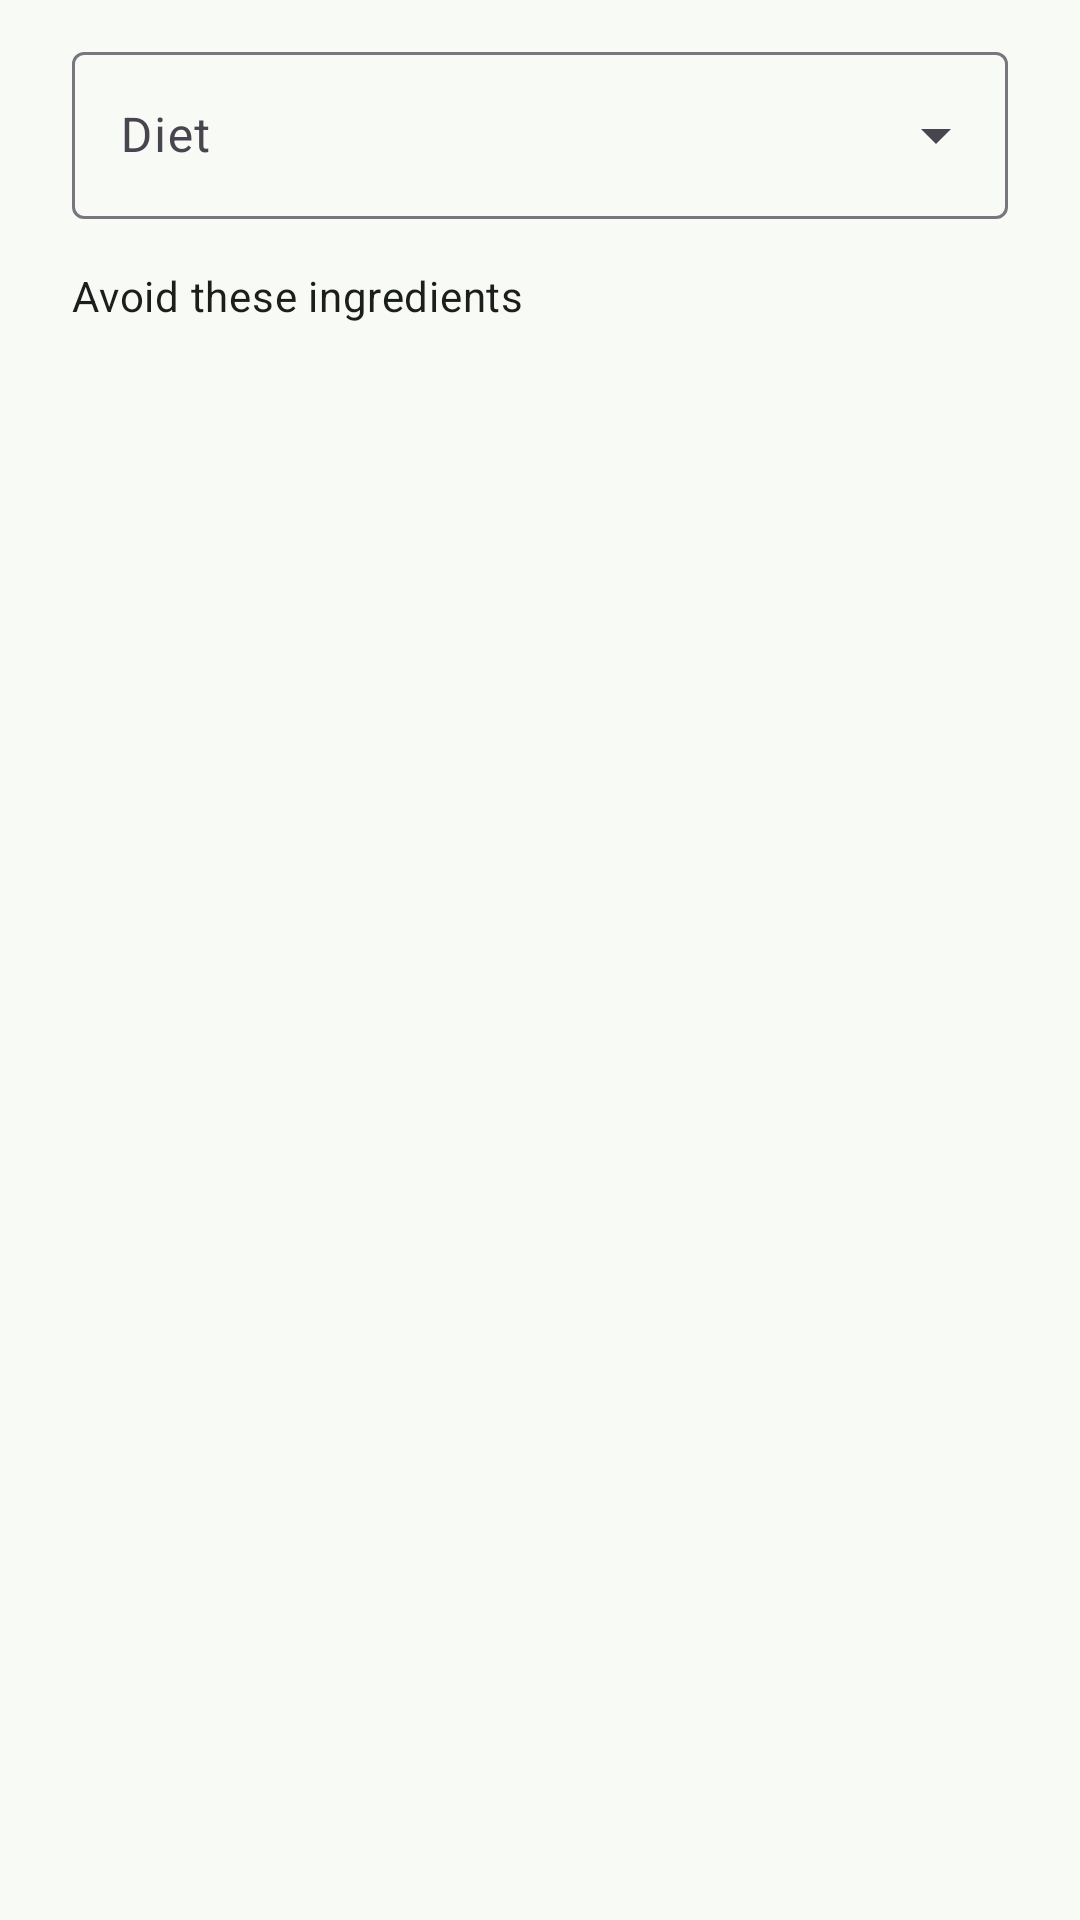

Write the Android layout XML for this screen, with the resource values it uses.
<!-- AndroidManifest.xml: application theme Theme.SpoonSage -->
<!-- res/layout/dialog_dietary.xml -->
<?xml version="1.0" encoding="utf-8"?>
<ScrollView xmlns:android="http://schemas.android.com/apk/res/android"
    xmlns:app="http://schemas.android.com/apk/res-auto"
    android:layout_width="match_parent"
    android:layout_height="wrap_content">

<LinearLayout
    android:layout_width="match_parent"
    android:layout_height="wrap_content"
    android:orientation="vertical"
    android:paddingHorizontal="24dp"
    android:paddingTop="8dp">

    <com.google.android.material.textfield.TextInputLayout
        android:id="@+id/til_diet"
        style="@style/Widget.Material3.TextInputLayout.OutlinedBox.ExposedDropdownMenu"
        android:layout_width="match_parent"
        android:layout_height="wrap_content"
        android:layout_marginTop="4dp"
        android:hint="@string/diet">

        <com.google.android.material.textfield.MaterialAutoCompleteTextView
            android:layout_width="match_parent"
            android:layout_height="wrap_content"
            android:inputType="none" />
    </com.google.android.material.textfield.TextInputLayout>

    <TextView
        style="@style/TextBody"
        android:layout_width="match_parent"
        android:layout_height="wrap_content"
        android:layout_marginTop="16dp"
        android:text="@string/avoid_ingredients" />

    <com.google.android.material.chip.ChipGroup
        android:id="@+id/chips_dislikes"
        android:layout_width="match_parent"
        android:layout_height="wrap_content"
        android:layout_marginTop="8dp" />

</LinearLayout>
</ScrollView>
<!-- resources referenced by this layout -->
<resources>
  <string name="avoid_ingredients">Avoid these ingredients</string>
  <string name="diet">Diet</string>
  <style name="TextBody" parent="TextAppearance.Material3.BodyMedium">
          <item name="android:textColor">@color/text_primary</item>
      </style>
  <style name="Theme.SpoonSage" parent="Theme.Material3.DayNight.NoActionBar">
          <item name="colorPrimary">@color/sage_dark</item>
          <item name="colorOnPrimary">@color/white</item>
          <item name="colorPrimaryContainer">@color/sage_light</item>
          <item name="colorSecondary">@color/sage_green</item>
          <item name="colorOnSecondary">@color/white</item>
          <item name="colorTertiary">@color/carrot</item>
          <item name="android:colorBackground">@color/screen_bg</item>
          <item name="android:statusBarColor">@color/sage_dark</item>
          <item name="android:windowLightStatusBar">false</item>
      </style>
  <color name="text_primary">#1B1F1C</color>
  <color name="sage_dark">#0B3D2E</color>
  <color name="white">#FFFFFF</color>
  <color name="sage_light">#E8F3E0</color>
  <color name="sage_green">#5AA02C</color>
  <color name="carrot">#F28C28</color>
  <color name="screen_bg">#F7FAF5</color>
</resources>
